Image classification data set "panel-defect" (avrahtac/panel-defect on GitHub). Class labels (10): bird drop, clean, dusty, electrical damage, good, panel hail, physical damage, shattering, snow covered, poop.

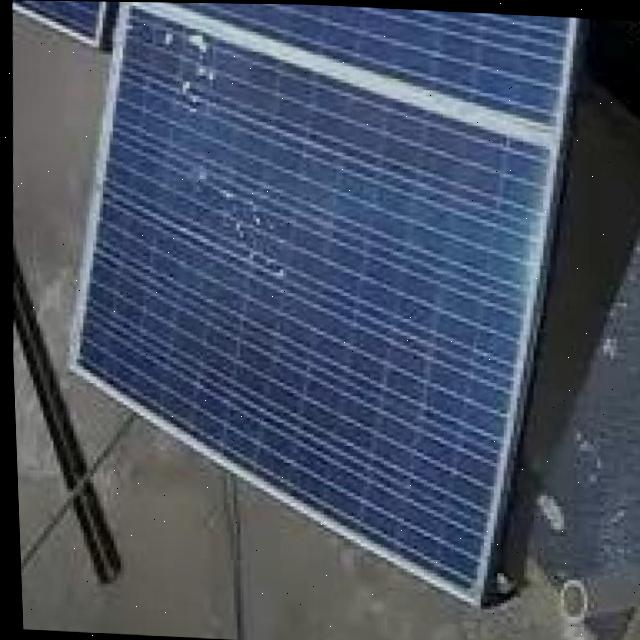
Label: panel hail

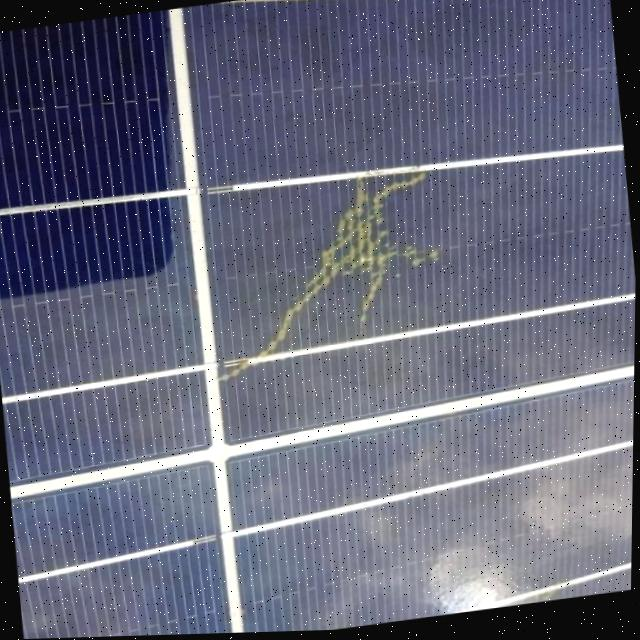
Label: electrical damage

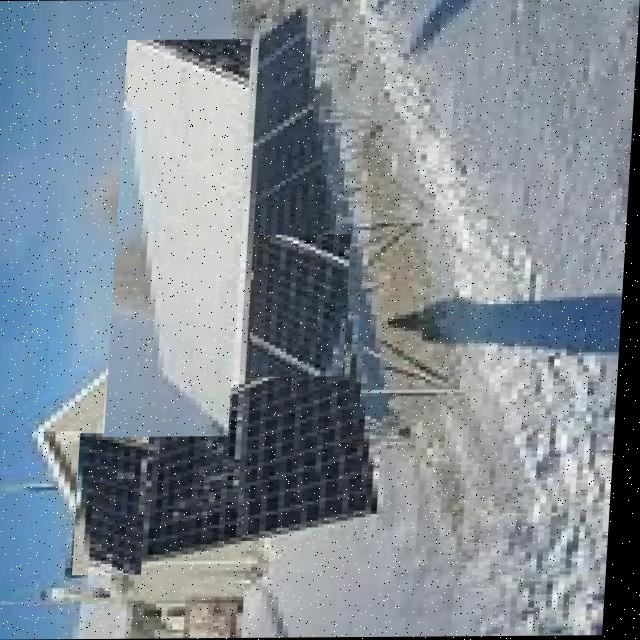
Label: snow covered

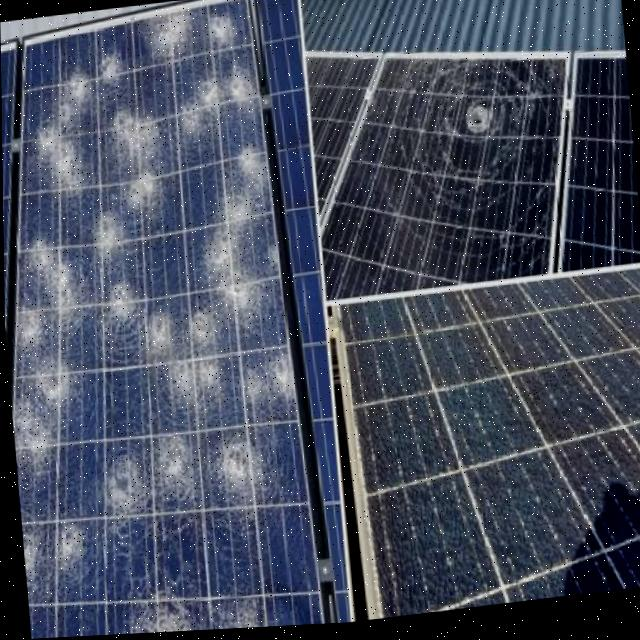
Label: shattering

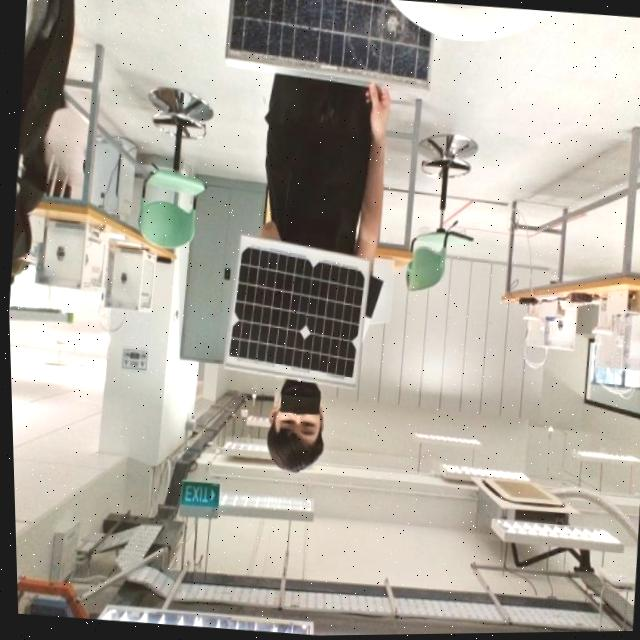
Label: good

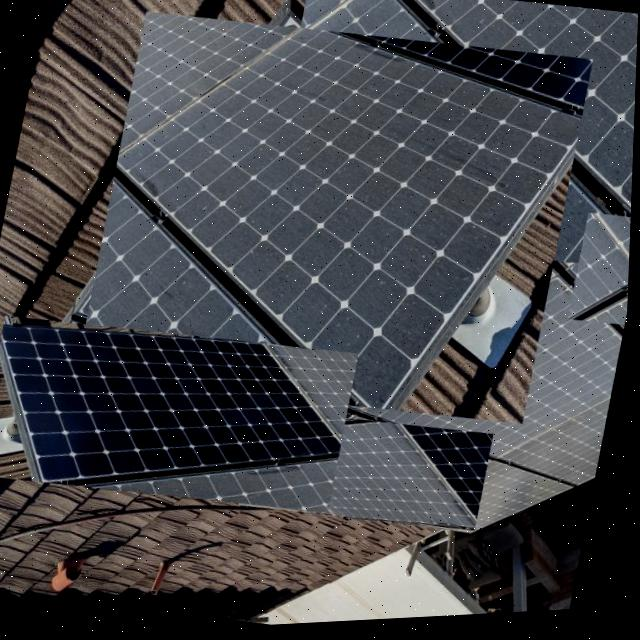
Label: dusty
